Run: headless pygame with SDL's dummy video driver; simulated clock (each Clock.tick advances the game by its frame time, no real sleeping); random seed 0; keys injected as events and as key.get_pressed() state; mouse plan: one left click at the window centre at the start of phase 2, then a move to the lower-right quarter at the start of phase 3.
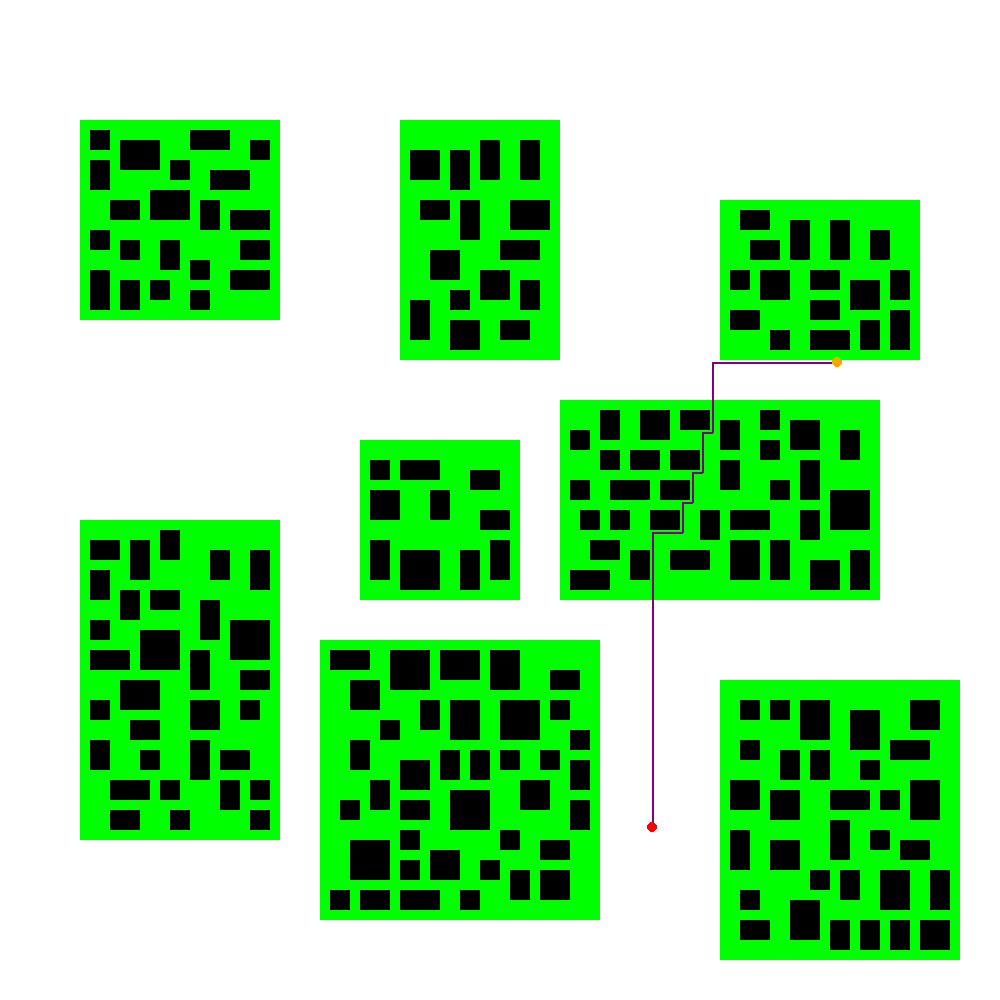
Frame 1 of 4 · flips 1–60 · no input
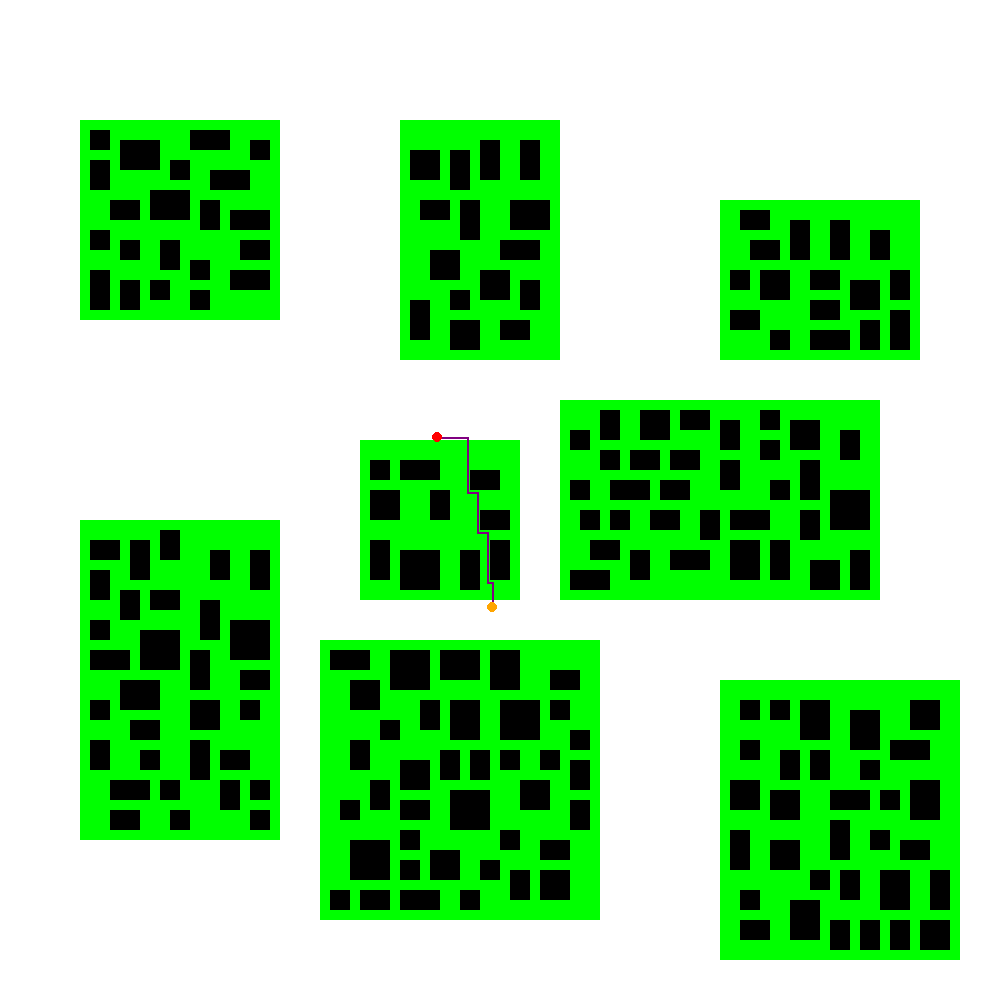
Frame 2 of 4 · flips 61–180 · clicked the window centre · tapped SPACE, RETURN · held RIGHT (→), D
Frame 3 of 4 · flips 181–300 · moved the mouse to the lower-right quarter · held DOWN (↓), S · screen unchanged from frame 2, image omitted
Frame 4 of 4 · flips 301–420 · held LEFT (←), A, UP (↑), W · screen unchanged from frame 3, image omitted

The pygame program that drew these frames:

import pygame
import heapq
import random
import math

# Define the constants
GRID_WIDTH = 200
GRID_HEIGHT = 200
CELL_WIDTH = 5
CELL_HEIGHT = 5

# Define the colors
BLACK = (0, 0, 0)
WHITE = (255, 255, 255)
RED = (255, 0, 0)
GREEN = (0, 255, 0)
BLUE = (0, 0, 255)
YELLOW = (255, 255, 0)
PURPLE = (128, 0, 128)
ORANGE = (255, 165, 0)


def random_empty_point(grid):
    empty_points = []
    for i in range(len(grid)):
        for j in range(len(grid[i])):
            if grid[i][j] == 0:
                empty_points.append((i, j))
    if len(empty_points) == 0:
        return None
    else:
        return random.choice(empty_points)


def generate_rectangles(
    x,
    y,
    width,
    height,
    *,
    max_rectangles=64,
    alignment_grid=10,
    min_width_multiple=1,
    max_width_multiple=2,
    min_height_multiple=1,
    max_height_multiple=2,
    border_multiple=1
):
    rectangles = []

    # Generate the rectangles
    for i in range(max_rectangles):
        rect_x = random.randint(0, width - 1)
        rect_y = random.randint(0, height - 1)

        # Align rectangle origin to coarse grid, realtive to parent origin
        rect_x = x + (rect_x + (alignment_grid // 2)) // alignment_grid * alignment_grid
        rect_y = y + (rect_y + (alignment_grid // 2)) // alignment_grid * alignment_grid

        # Generate rectangle
        w = random.randint(min_width_multiple, max_width_multiple) * alignment_grid
        h = random.randint(min_height_multiple, max_height_multiple) * alignment_grid

        # Ignore overlaping rects or rects that extend pass the border
        rect = [rect_x, rect_y, w, h]
        border = alignment_grid * border_multiple
        if is_rect_inside(
            rect, [x + border, y + border, width - 2 * border, height - 2 * border]
        ):
            if not overlaps(rect, rectangles) and not touches(rect, rectangles):
                rectangles.append(rect)

    return rectangles


def overlaps(rect1, rectangles):
    for rect2 in rectangles:
        if (
            rect1[0] < rect2[0] + rect2[2]
            and rect1[0] + rect1[2] > rect2[0]
            and rect1[1] < rect2[1] + rect2[3]
            and rect1[1] + rect1[3] > rect2[1]
        ):
            return True
    return False


def touches(rect1, rectangles):
    for rect2 in rectangles:
        if (
            rect1[0] < rect2[0] + rect2[2] + 1
            and rect1[0] + rect1[2] > rect2[0] - 1
            and rect1[1] < rect2[1] + rect2[3] + 1
            and rect1[1] + rect1[3] > rect2[1] - 1
        ):
            return True
    return False


def is_rect_inside(rect1, rect2):
    return (
        rect1[0] >= rect2[0]
        and rect1[0] + rect1[2] <= rect2[0] + rect2[2]
        and rect1[1] >= rect2[1]
        and rect1[1] + rect1[3] <= rect2[1] + rect2[3]
    )


# Define the function to rasterize rectangles in an array
def rasterize_rectangles(rectangles, grid):
    for rect in rectangles:
        x, y, w, h = rect
        for i in range(y, y + h):
            for j in range(x, x + w):
                if i >= 0 and i < len(grid) and j >= 0 and j < len(grid[0]):
                    grid[i][j] = 1
    return grid


def print_grid(grid):
    for row in grid:
        print(" ".join(str(cell) for cell in row))


def neighbors(cell, grid):
    row, col = cell
    width, height = len(grid[0]), len(grid)

    candidates = [(row - 1, col), (row, col + 1), (row + 1, col), (row, col - 1)]
    result = []

    for r, c in candidates:
        if 0 <= r < height and 0 <= c < width and grid[r][c] != 1:
            result.append((r, c))

    return result


# Define the A* algorithm
def reconstruct_path(came_from, start, end):
    path = [end]
    current = end
    while current != start:
        current = came_from[current]
        path.append(current)
    path.reverse()
    return path


def heuristic(cell, goal):
    x_distance = abs(cell[0] - goal[0])
    y_distance = abs(cell[1] - goal[1])
    return x_distance + y_distance


def heuristic2(cell, goal):
    x_distance = abs(cell[0] - goal[0])
    y_distance = abs(cell[1] - goal[1])
    return x_distance + y_distance + min(x_distance, y_distance)


def cost(current, neighbor):
    if current[0] == neighbor[0] or current[1] == neighbor[1]:
        return 1  # Horizontal or vertical move
    else:
        return 1.41421356  # Diagonal move, approx. sqrt(2)


def find_path_astar(start, end, grid):
    open_set = [start]
    came_from = {}
    g_score = {start: 0}
    f_score = {start: heuristic(start, end)}

    while open_set:
        current = min(open_set, key=lambda cell: f_score[cell])
        open_set.remove(current)

        if current == end:
            path = reconstruct_path(came_from, start, end)
            return path

        for neighbor in neighbors(current, grid):
            tentative_g_score = g_score[current] + cost(current, neighbor)

            if neighbor not in g_score or tentative_g_score < g_score[neighbor]:
                came_from[neighbor] = current
                g_score[neighbor] = tentative_g_score
                f_score[neighbor] = tentative_g_score + heuristic(neighbor, end)

                if neighbor not in open_set:
                    open_set.append(neighbor)

    return None


def remove_corners(path, grid):
    if len(path) < 3:
        return path
    new_path = [path[0]]
    for i in range(2, len(path)):
        x1, y1 = path[i - 2]
        x2, y2 = path[i - 1]
        x3, y3 = path[i]
        if (x1 == x3 and y1 != y3) or (x1 != x3 and y1 == y3):
            # The cells are aligned, no corner
            new_path.append(path[i - 1])
        elif grid[x2][y3] == 0:
            # The cells are not aligned, but there is no obstacle
            new_path.append(path[i - 1])
    new_path.append(path[-1])
    return new_path


def minimize_corners_90(path):
    """
    Given a path generated by A-star algorithm, returns a modified path that minimizes the number of corners while using only horizontal or vertical segments.
    """
    # If the path has less than three points, there is no corner to eliminate.
    if len(path) < 3:
        return path

    # Initialize the new path with the first two points from the original path.
    new_path = [path[0], path[1]]

    # Iterate over the remaining points in the path.
    for i in range(2, len(path)):
        # Check if the current point forms a straight line with the previous two points.
        if (new_path[-1][0] - new_path[-2][0]) * (path[i][1] - new_path[-2][1]) == (
            new_path[-1][1] - new_path[-2][1]
        ) * (path[i][0] - new_path[-2][0]):
            # If it does, skip adding the current point to the new path.
            continue
        # Otherwise, check if a 90 degree turn is possible.
        if new_path[-1][0] == new_path[-2][0]:
            if path[i][0] == new_path[-1][0]:
                # If the current point is on the same vertical line, skip adding the intermediate point.
                continue
            else:
                # Add an intermediate point to force a horizontal turn.
                int_point = (path[i][0], new_path[-1][1])
        elif new_path[-1][1] == new_path[-2][1]:
            if path[i][1] == new_path[-1][1]:
                # If the current point is on the same horizontal line, skip adding the intermediate point.
                continue
            else:
                # Add an intermediate point to force a vertical turn.
                int_point = (new_path[-1][0], path[i][1])
        else:
            # This should not happen if the path is valid.
            raise ValueError("Invalid path")

        # Add the intermediate point and the current point to the new path.
        new_path.append(int_point)
        new_path.append(path[i])

    return new_path


from queue import PriorityQueue


def find_path_dijkstra(grid, start, goal):
    # Convert the grid into a graph
    graph = {}
    for x in range(len(grid)):
        for y in range(len(grid[0])):
            if grid[x][y] == 0:
                neighbors = []
                if x > 0 and grid[x - 1][y] == 0:
                    neighbors.append((x - 1, y))
                if x < len(grid) - 1 and grid[x + 1][y] == 0:
                    neighbors.append((x + 1, y))
                if y > 0 and grid[x][y - 1] == 0:
                    neighbors.append((x, y - 1))
                if y < len(grid[0]) - 1 and grid[x][y + 1] == 0:
                    neighbors.append((x, y + 1))
                graph[(x, y)] = neighbors

    # Use Dijkstra's algorithm to find the shortest path with only horizontal or vertical segments
    dist = {start: 0}
    prev = {start: None}
    queue = PriorityQueue()
    queue.put((0, start))

    while not queue.empty():
        _, current = queue.get()
        if current == goal:
            break
        for neighbor in graph[current]:
            alt = (
                dist[current]
                + abs(current[0] - neighbor[0])
                + abs(current[1] - neighbor[1])
            )
            if neighbor not in dist or alt < dist[neighbor]:
                if neighbor in dist:
                    queue.put((alt, neighbor))
                else:
                    queue.put((alt, neighbor))
                    dist[neighbor] = alt
                    prev[neighbor] = current

    # Build the optimized path by tracing back from the goal to the start
    path = []
    current = goal
    while current is not None:
        path.append(current)
        current = prev[current]
    path.reverse()

    # Remove unnecessary corners
    i = 0
    while i < len(path) - 2:
        if (path[i][0] == path[i + 1][0] and path[i + 1][0] == path[i + 2][0]) or (
            path[i][1] == path[i + 1][1] and path[i + 1][1] == path[i + 2][1]
        ):
            # Remove the middle point
            path.pop(i + 1)
        else:
            i += 1

    return path


def jump_search(start, end, grid):
    n = len(grid)
    m = len(grid[0])
    block_size = int(math.sqrt(n * m))

    x, y = start
    while True:
        if grid[x][y] != 0:
            return None

        if (x, y) == end:
            return [(x, y)]

        bx, by = x // block_size, y // block_size
        nbx, nby = (bx + 1) * block_size, (by + 1) * block_size

        if (
            end[0] >= bx * block_size
            and end[0] < nbx
            and end[1] >= by * block_size
            and end[1] < nby
        ):
            path = [(x, y)]
            dx, dy = end[0] - x, end[1] - y
            sx, sy = dx // abs(dx) if dx != 0 else 0, dy // abs(dy) if dy != 0 else 0
            while (x, y) != end:
                x += sx
                y += sy
                if grid[x][y] != 0:
                    return None
                path.append((x, y))
            return path

        if end[0] < bx * block_size:
            nx, ny = bx * block_size, by * block_size + block_size // 2
        elif end[0] >= nbx:
            nx, ny = nbx - 1, by * block_size + block_size // 2
        elif end[1] < by * block_size:
            nx, ny = bx * block_size + block_size // 2, by * block_size
        else:
            nx, ny = bx * block_size + block_size // 2, nby - 1

        dx, dy = end[0] - nx, end[1] - ny
        sx, sy = dx // abs(dx) if dx != 0 else 0, dy // abs(dy) if dy != 0 else 0
        if dx == dy == 0:
            return [(x, y), end]
        elif dx != 0 and dy != 0 and grid[nx + sx][ny] == 0 and grid[nx][ny + sy] == 0:
            x, y = nx + sx, ny + sy
        else:
            x, y = nx, ny


def print_path(path):
    if path:
        for row in path:
            print(" ".join(str(cell) for cell in row))
    else:
        print("Empty path")


# Initialize pygame
pygame.init()

# Set the window size and title
size = (GRID_WIDTH * CELL_WIDTH, GRID_HEIGHT * CELL_HEIGHT)
screen = pygame.display.set_mode(size)
pygame.display.set_caption("Pathfinding Tests")

# Generate the grid
grid = [[0 for col in range(GRID_WIDTH)] for row in range(GRID_HEIGHT)]

# Generate parent rectangles
parent_rects = generate_rectangles(
    0,
    0,
    GRID_WIDTH,
    GRID_HEIGHT,
    max_rectangles=GRID_WIDTH * GRID_HEIGHT // 2,
    alignment_grid=8,
    min_width_multiple=4,
    max_width_multiple=8,
    min_height_multiple=4,
    max_height_multiple=8,
)

# Generate the child rectangles
all_rectangles = []

for rect in parent_rects:
    x, y, w, h = rect

    rects = generate_rectangles(
        x,
        y,
        w,
        h,
        max_rectangles=GRID_WIDTH * GRID_HEIGHT // 2,
        alignment_grid=2,
        min_width_multiple=2,
        max_width_multiple=4,
        min_height_multiple=2,
        max_height_multiple=4,
    )

    # Keep track of all rects for rendering
    for rect in rects:
        all_rectangles.append(rect)

    rasterize_rectangles(rects, grid)

# Generate the initial path
start = random_empty_point(grid)
end = random_empty_point(grid)

path_a = find_path_astar(start, end, grid)
path_b = find_path_dijkstra(grid, start, end)

# Define the main program loop
done = False
clock = pygame.time.Clock()


def draw_path(cell_width, cell_height, path, screen, color, pan_x, pan_y, zoom):
    if path:
        for i in range(len(path) - 1):
            row1, col1 = path[i]
            row2, col2 = path[i + 1]

            pygame.draw.line(
                screen,
                color,
                [
                    pan_x + (col1 * cell_width + cell_width // 2) * zoom,
                    pan_y + (row1 * cell_height + cell_height // 2) * zoom,
                ],
                [
                    pan_x + (col2 * cell_width + cell_width // 2) * zoom,
                    pan_y + (row2 * cell_height + cell_height // 2) * zoom,
                ],
                2,
            )


def draw_rect(cell_width, cell_height, color, screen, rect, pan_x, pan_y, zoom):
    pygame.draw.rect(
        screen,
        color,
        [
            pan_x + (rect[0] * cell_width) * zoom,
            pan_y + (rect[1] * cell_height) * zoom,
            rect[2] * zoom * cell_width,
            rect[3] * zoom * cell_height,
        ],
    )


def draw_circle(cell_width, cell_height, color, screen, start, pan_x, pan_y, zoom):
    pygame.draw.circle(
        screen,
        color,
        [
            pan_x + (start[1] * cell_width + cell_width // 2) * zoom,
            pan_y + (start[0] * cell_height + cell_height // 2) * zoom,
        ],
        max(1, cell_width * zoom),
    )


# Set up the initial zoom and pan values
zoom = 1.0
offset = [0, 0]

while not done:
    # Handle events
    for event in pygame.event.get():
        if event.type == pygame.QUIT:
            done = True
        elif event.type == pygame.KEYDOWN:
            if event.key == pygame.K_SPACE:
                # Generate a new path
                start = random_empty_point(grid)
                end = random_empty_point(grid)
                path_a = find_path_astar(start, end, grid)
                path_b = find_path_dijkstra(grid, start, end)
            elif event.key == pygame.K_ESCAPE:
                # Quit
                done = True
        elif event.type == pygame.MOUSEBUTTONDOWN:
            if event.button == 4:  # scroll up
                zoom *= 1.1
                # Calculate new offset based on mouse position
                mouse_pos = pygame.mouse.get_pos()
                offset[0] = mouse_pos[0] - (mouse_pos[0] - offset[0]) * 1.1
                offset[1] = mouse_pos[1] - (mouse_pos[1] - offset[1]) * 1.1
            elif event.button == 5:  # scroll down
                zoom /= 1.1
                # Calculate new offset based on mouse position
                mouse_pos = pygame.mouse.get_pos()
                offset[0] = mouse_pos[0] - (mouse_pos[0] - offset[0]) / 1.1
                offset[1] = mouse_pos[1] - (mouse_pos[1] - offset[1]) / 1.1
        elif event.type == pygame.MOUSEMOTION:
            if event.buttons[0]:  # Left button is held down
                offset[0] += event.rel[0]
                offset[1] += event.rel[1]

    # Clear the screen
    screen.fill(WHITE)

    # Draw the parent rectangles
    for rect in parent_rects:
        draw_rect(
            CELL_WIDTH, CELL_HEIGHT, GREEN, screen, rect, offset[0], offset[1], zoom
        )

    # Draw the rectangles
    for rect in all_rectangles:
        draw_rect(
            CELL_WIDTH, CELL_HEIGHT, BLACK, screen, rect, offset[0], offset[1], zoom
        )

    # Draw the path
    if len(path_a) < len(path_b):
        draw_path(
            CELL_WIDTH, CELL_HEIGHT, path_a, screen, BLUE, offset[0], offset[1], zoom
        )
    else:
        draw_path(
            CELL_WIDTH, CELL_HEIGHT, path_b, screen, PURPLE, offset[0], offset[1], zoom
        )

    # Draw the start and end points
    draw_circle(
        CELL_WIDTH, CELL_HEIGHT, ORANGE, screen, start, offset[0], offset[1], zoom
    )
    draw_circle(CELL_WIDTH, CELL_HEIGHT, RED, screen, end, offset[0], offset[1], zoom)

    # Update the screen
    pygame.display.flip()

    # Delay to achieve desired frame rate
    clock.tick(60)

# Quit pygame
pygame.quit()
